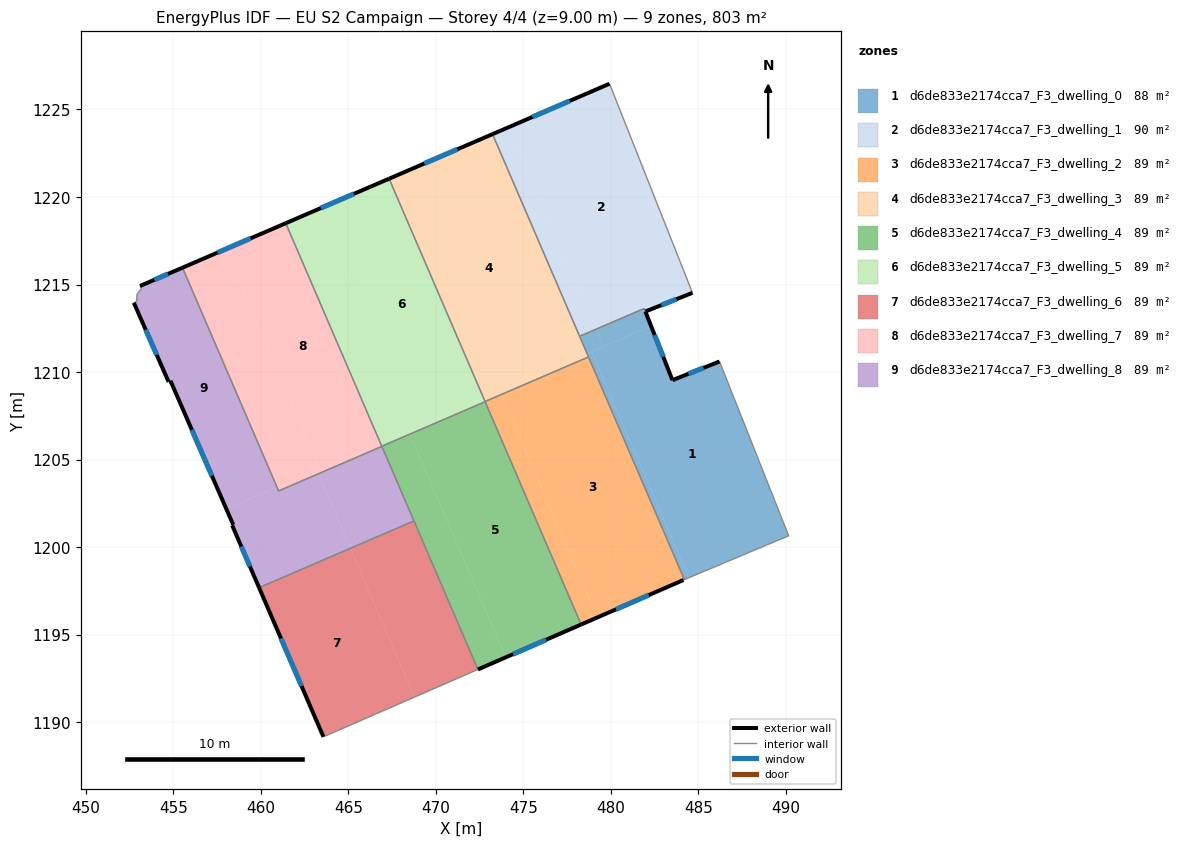
=== STOREY PLAN SPEC (per zone: floor XY polygon, exterior-wall plan segments, windows/doors) ===
zone 1: d6de833e2174cca7_F3_dwelling_0  (88.5 m²)
  floor: (486.21, 1210.60) (490.16, 1200.64) (488.93, 1200.13) (484.45, 1198.25) (478.89, 1211.16) (482.29, 1212.63) (483.52, 1209.54)
  floor: (481.97, 1213.45) (482.29, 1212.63) (479.57, 1211.46) (479.15, 1212.45) (481.89, 1213.63)
  floor: (478.89, 1211.16) (484.45, 1198.25) (484.20, 1198.14) (478.64, 1211.05)
  floor: (479.15, 1212.45) (479.57, 1211.46) (478.64, 1211.05) (478.21, 1212.04)
  exterior wall: (483.52, 1209.54) – (481.97, 1213.45)  [4.2 m]
    window: (482.99, 1210.87) – (482.50, 1212.12)  [1.3 m²]
  exterior wall: (486.21, 1210.60) – (483.52, 1209.54)  [2.9 m]
    window: (485.29, 1210.24) – (484.43, 1209.90)  [0.9 m²]
  interior walls: 7
zone 2: d6de833e2174cca7_F3_dwelling_1  (89.9 m²)
  floor: (479.92, 1226.47) (484.66, 1214.53) (481.97, 1213.46) (481.89, 1213.63) (479.15, 1212.45) (474.17, 1223.99)
  floor: (474.17, 1223.99) (479.15, 1212.45) (478.21, 1212.04) (473.24, 1223.59)
  exterior wall: (479.92, 1226.47) – (473.24, 1223.59)  [7.3 m]
    window: (477.65, 1225.49) – (475.51, 1224.57)  [2.2 m²]
  exterior wall: (481.97, 1213.46) – (484.66, 1214.53)  [2.9 m]
    window: (482.88, 1213.82) – (483.74, 1214.16)  [0.9 m²]
  interior walls: 4
zone 3: d6de833e2174cca7_F3_dwelling_2  (89.2 m²)
  floor: (478.72, 1210.86) (484.20, 1198.14) (484.14, 1198.12) (479.22, 1195.98) (473.73, 1208.71)
  floor: (473.73, 1208.71) (479.22, 1195.98) (478.30, 1195.58) (472.81, 1208.30) (472.81, 1208.32)
  exterior wall: (478.30, 1195.58) – (484.14, 1198.12)  [6.4 m]
    window: (480.29, 1196.44) – (482.15, 1197.25)  [2.0 m²]
  interior walls: 5
zone 4: d6de833e2174cca7_F3_dwelling_3  (89.2 m²)
  floor: (473.24, 1223.59) (478.72, 1210.86) (472.81, 1208.32) (467.33, 1221.05)
  exterior wall: (473.24, 1223.59) – (467.33, 1221.05)  [6.4 m]
    window: (471.23, 1222.73) – (469.34, 1221.91)  [2.0 m²]
  interior walls: 4
zone 5: d6de833e2174cca7_F3_dwelling_4  (89.2 m²)
  floor: (472.81, 1208.30) (478.30, 1195.58) (473.99, 1193.70) (468.51, 1206.45)
  floor: (468.51, 1206.45) (473.99, 1193.70) (472.40, 1193.01) (466.91, 1205.76)
  exterior wall: (472.40, 1193.01) – (478.30, 1195.58)  [6.4 m]
    window: (474.41, 1193.88) – (476.29, 1194.70)  [2.0 m²]
  interior walls: 5
zone 6: d6de833e2174cca7_F3_dwelling_5  (89.2 m²)
  floor: (467.33, 1221.05) (472.73, 1208.51) (468.77, 1206.80) (463.37, 1219.34)
  floor: (463.37, 1219.34) (468.77, 1206.80) (466.82, 1205.96) (461.42, 1218.50)
  floor: (472.73, 1208.51) (472.81, 1208.32) (472.81, 1208.30) (468.51, 1206.45) (468.42, 1206.65)
  floor: (468.42, 1206.65) (468.51, 1206.45) (466.91, 1205.76) (466.82, 1205.96)
  exterior wall: (467.33, 1221.05) – (461.42, 1218.50)  [6.4 m]
    window: (465.32, 1220.18) – (463.43, 1219.37)  [2.0 m²]
  interior walls: 4
zone 7: d6de833e2174cca7_F3_dwelling_6  (89.2 m²)
  floor: (465.12, 1199.93) (468.78, 1191.43) (463.57, 1189.16) (459.90, 1197.68)
  floor: (468.75, 1201.49) (472.40, 1193.01) (468.78, 1191.43) (465.12, 1199.93)
  exterior wall: (459.90, 1197.68) – (463.57, 1189.16)  [9.3 m]
    window: (461.15, 1194.78) – (462.32, 1192.06)  [2.8 m²]
  interior walls: 3
zone 8: d6de833e2174cca7_F3_dwelling_7  (89.2 m²)
  floor: (461.42, 1218.50) (466.82, 1205.96) (463.37, 1204.48) (457.97, 1217.02)
  floor: (457.97, 1217.02) (463.37, 1204.48) (460.92, 1203.42) (455.52, 1215.96)
  floor: (463.19, 1204.40) (463.29, 1204.19) (461.02, 1203.21) (460.92, 1203.42)
  floor: (466.82, 1205.96) (466.91, 1205.75) (463.29, 1204.19) (463.19, 1204.40)
  exterior wall: (461.42, 1218.50) – (455.52, 1215.96)  [6.4 m]
    window: (459.41, 1217.64) – (457.53, 1216.83)  [2.0 m²]
  interior walls: 4
zone 9: d6de833e2174cca7_F3_dwelling_8  (89.2 m²)
  floor: (455.52, 1215.96) (460.92, 1203.42) (458.03, 1202.18) (454.84, 1209.50) (454.73, 1209.43) (452.74, 1213.96) (452.90, 1214.01) (452.92, 1214.45) (453.19, 1214.77) (453.09, 1214.92)
  floor: (463.29, 1204.19) (465.12, 1199.93) (459.90, 1197.68) (458.36, 1201.24) (458.42, 1201.27) (458.03, 1202.18) (460.92, 1203.42) (461.02, 1203.21)
  floor: (466.91, 1205.75) (468.75, 1201.49) (465.12, 1199.93) (463.29, 1204.19)
  exterior wall: (454.73, 1209.43) – (454.84, 1209.50)  [0.1 m]
  exterior wall: (452.74, 1213.96) – (454.73, 1209.43)  [4.9 m]
    window: (453.42, 1212.42) – (454.05, 1210.97)  [1.5 m²]
  exterior wall: (455.52, 1215.96) – (453.09, 1214.92)  [2.6 m]
    window: (454.70, 1215.61) – (453.92, 1215.27)  [0.8 m²]
  exterior wall: (458.36, 1201.24) – (459.90, 1197.68)  [3.9 m]
    window: (458.88, 1200.03) – (459.38, 1198.89)  [1.2 m²]
  exterior wall: (458.42, 1201.27) – (458.36, 1201.24)  [0.1 m]
  exterior wall: (454.84, 1209.50) – (458.42, 1201.27)  [9.0 m]
    window: (456.06, 1206.70) – (457.20, 1204.07)  [2.7 m²]
  interior walls: 8

=== DERIVED (storey summary) ===
Building: EU S2 Campaign
Storey: 4 of 4  (floor level z = 9.00 m)
Storey gross floor area: 802.7 m²
Zones on this storey: 9
  - d6de833e2174cca7_F3_dwelling_0: floor 88.5 m²; exterior wall 7.1 m (21.3 m²); 2 window(s) 2.2 m²; WWR 10.2%
  - d6de833e2174cca7_F3_dwelling_1: floor 89.9 m²; exterior wall 10.2 m (30.5 m²); 2 window(s) 3.1 m²; WWR 10.2%
  - d6de833e2174cca7_F3_dwelling_2: floor 89.2 m²; exterior wall 6.4 m (19.1 m²); 1 window(s) 2.0 m²; WWR 10.2%
  - d6de833e2174cca7_F3_dwelling_3: floor 89.2 m²; exterior wall 6.4 m (19.3 m²); 1 window(s) 2.0 m²; WWR 10.2%
  - d6de833e2174cca7_F3_dwelling_4: floor 89.2 m²; exterior wall 6.4 m (19.3 m²); 1 window(s) 2.0 m²; WWR 10.2%
  - d6de833e2174cca7_F3_dwelling_5: floor 89.2 m²; exterior wall 6.4 m (19.3 m²); 1 window(s) 2.0 m²; WWR 10.2%
  - d6de833e2174cca7_F3_dwelling_6: floor 89.2 m²; exterior wall 9.3 m (27.8 m²); 1 window(s) 2.8 m²; WWR 10.2%
  - d6de833e2174cca7_F3_dwelling_7: floor 89.2 m²; exterior wall 6.4 m (19.3 m²); 1 window(s) 2.0 m²; WWR 10.2%
  - d6de833e2174cca7_F3_dwelling_8: floor 89.2 m²; exterior wall 20.6 m (61.9 m²); 4 window(s) 6.3 m²; WWR 10.1%
Zone adjacency (shared interzone walls):
  - d6de833e2174cca7_F3_dwelling_0 ↔ d6de833e2174cca7_F3_dwelling_1
  - d6de833e2174cca7_F3_dwelling_0 ↔ d6de833e2174cca7_F3_dwelling_2
  - d6de833e2174cca7_F3_dwelling_0 ↔ d6de833e2174cca7_F3_dwelling_3
  - d6de833e2174cca7_F3_dwelling_1 ↔ d6de833e2174cca7_F3_dwelling_3
  - d6de833e2174cca7_F3_dwelling_2 ↔ d6de833e2174cca7_F3_dwelling_3
  - d6de833e2174cca7_F3_dwelling_2 ↔ d6de833e2174cca7_F3_dwelling_4
  - d6de833e2174cca7_F3_dwelling_2 ↔ d6de833e2174cca7_F3_dwelling_5
  - d6de833e2174cca7_F3_dwelling_3 ↔ d6de833e2174cca7_F3_dwelling_5
  - d6de833e2174cca7_F3_dwelling_4 ↔ d6de833e2174cca7_F3_dwelling_5
  - d6de833e2174cca7_F3_dwelling_4 ↔ d6de833e2174cca7_F3_dwelling_6
  - d6de833e2174cca7_F3_dwelling_4 ↔ d6de833e2174cca7_F3_dwelling_7
  - d6de833e2174cca7_F3_dwelling_4 ↔ d6de833e2174cca7_F3_dwelling_8
  - d6de833e2174cca7_F3_dwelling_5 ↔ d6de833e2174cca7_F3_dwelling_7
  - d6de833e2174cca7_F3_dwelling_6 ↔ d6de833e2174cca7_F3_dwelling_8
  - d6de833e2174cca7_F3_dwelling_7 ↔ d6de833e2174cca7_F3_dwelling_8